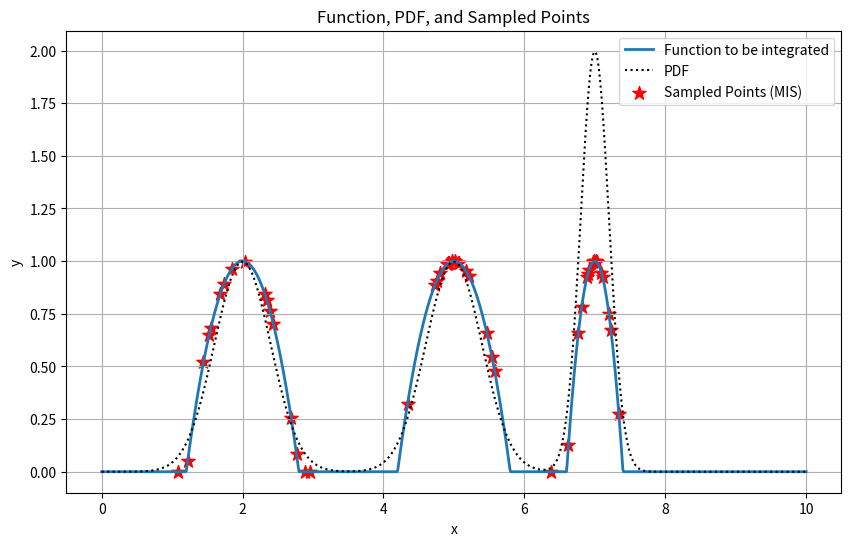

Here is the Python script that generated this plot:
import numpy as np
import matplotlib.pyplot as plt

def calculate_function_values(x_values, lower_bounds, upper_bounds):
    """Calculate the values of the function to be integrated."""
    x_values = np.atleast_1d(x_values)
    return np.array([
        np.sum([
            np.maximum(0, -(4 / (upper_bound - lower_bound) ** 2) * (x - lower_bound) * (x - upper_bound))
            for lower_bound, upper_bound in zip(lower_bounds, upper_bounds)
        ])
        for x in x_values
    ])

def calculate_normal_pdf(x, mean, std_dev):
    """Calculate the probability density function (PDF) for a normal distribution."""
    return (1 / (std_dev * np.sqrt(2 * np.pi))) * np.exp(-((x - mean) ** 2) / (2 * std_dev**2))

def calculate_balance_heuristic_weights(x, sample_counts, means, std_devs, index):
    """Calculate weights using the balance heuristic method."""
    return (
        sample_counts[index]
        * calculate_normal_pdf(x, means[index], std_devs[index])
        / sum([
            sample_count * calculate_normal_pdf(x, mean, std_dev)
            for sample_count, mean, std_dev in zip(sample_counts, means, std_devs)
        ])
    )

def calculate_power_heuristic_weights(x, sample_counts, means, std_devs, index, beta=2):
    """Calculate weights using the power heuristic method."""
    pdf_values = [
        sample_count * calculate_normal_pdf(x, mean, std_dev)
        for sample_count, mean, std_dev in zip(sample_counts, means, std_devs)
    ]

    numerator = pdf_values[index] ** beta
    denominator = sum(pdf_val ** beta for pdf_val in pdf_values)

    return numerator / denominator

def calculate_maximum_heuristic_weights(x, sample_counts, means, std_devs, index):
    """Calculate weights using the maximum heuristic method."""
    pdf_values = [
        sample_count * calculate_normal_pdf(x, mean, std_dev)
        for sample_count, mean, std_dev in zip(sample_counts, means, std_devs)
    ]

    return float(pdf_values[index] == max(pdf_values))

def calculate_cutoff_heuristic_weights(x, sample_counts, means, std_devs, index, alpha=0.5):
    """Calculate weights using the cutoff heuristic method."""
    pdf_values = [
        sample_count * calculate_normal_pdf(x, mean, std_dev)
        for sample_count, mean, std_dev in zip(sample_counts, means, std_devs)
    ]

    q_max = max(pdf_values)
    q_index = pdf_values[index]

    if q_index < alpha * q_max:
        return 0
    else:
        denominator = sum(q_k for q_k in pdf_values if q_k >= alpha * q_max)
        return q_index / denominator


def calculate_mis_estimate(total_samples, alpha_values, means, std_devs, lower_bounds, upper_bounds, heuristic="balance"):
    """Calculate the MIS estimate."""
    num_distributions = len(alpha_values)

    samples_per_distribution = np.round(alpha_values * total_samples).astype(int)
    total_samples = sum(samples_per_distribution)

    estimate = 0
    sampled_points_x = []
    sampled_points_y = []
    variance = 0
    iteration = 1
    t = 0

    for index in range(num_distributions):
        for _ in range(samples_per_distribution[index]):
            x_sample = std_devs[index] * np.random.randn() + means[index]
            y_sample = calculate_function_values(x_sample, lower_bounds, upper_bounds)

            weight = globals()[f"calculate_{heuristic}_heuristic_weights"](x_sample, samples_per_distribution, means, std_devs, index)

            sampled_points_x.append(x_sample)
            sampled_points_y.append(y_sample)

            weighted_sample = (float(weight * (y_sample / calculate_normal_pdf(x_sample, means[index], std_devs[index]))) / samples_per_distribution[index]) * total_samples
            if iteration > 1:
                t += (1 - (1 / iteration)) * ((weighted_sample - estimate / (iteration - 1)) ** 2)

            estimate += weighted_sample
            variance += weighted_sample**2
            iteration += 1

    estimate = estimate / total_samples
    variance = (variance / (total_samples**2 - total_samples)) - (estimate**2 / (total_samples - 1))
    sigma_variance = t / (total_samples - 1)
    alternate_variance = sigma_variance / total_samples

    return estimate, sampled_points_x, sampled_points_y, variance, alternate_variance

def plot_results(x_values, y_values, pdf_values, sampled_points_x, lower_bounds, upper_bounds):
    """Plot the results."""
    plt.figure(figsize=(10, 6))
    plt.plot(x_values, y_values, label="Function to be integrated", linewidth=2)
    plt.plot(x_values, pdf_values, "k:", label="PDF")
    plt.scatter(
        sampled_points_x,
        calculate_function_values(np.array(sampled_points_x), lower_bounds, upper_bounds),
        color="red",
        marker="*",
        s=100,
        label="Sampled Points (MIS)",
    )
    plt.xlabel("x")
    plt.ylabel("y")
    plt.title("Function, PDF, and Sampled Points")
    plt.legend()
    plt.grid(True)
    plt.show()

def main():
    """Main function to compute MIS estimate and plot the results."""
    NUM_SAMPLES = 50
    alpha_values = np.array([0.3333, 0.3333, 0.3333])
    means = np.array([2, 5, 7])
    std_devs = np.array([0.8, 0.8, 0.4]) / 2
    lower_bounds = means - 2 * std_devs
    upper_bounds = means + 2 * std_devs

    np.random.seed(8)

    mis_estimate, sampled_points_x, _, variance, alternate_variance = calculate_mis_estimate(
        NUM_SAMPLES, alpha_values, means, std_devs, lower_bounds, upper_bounds
    )

    print(f"Result of the integral with MIS: {mis_estimate}")
    print(f"Variance of the integral with MIS: {variance}")
    print(f"Alternate variance of the integral with MIS: {alternate_variance}")

    x_values = np.linspace(0, 10, 1000)
    y_values = calculate_function_values(x_values, lower_bounds, upper_bounds)
    pdf_values = sum([
        (1 / (std_dev * np.sqrt(2 * np.pi)))
        * np.exp(-((x_values - mean) ** 2) / (2 * std_dev ** 2))
        for mean, std_dev in zip(means, std_devs)
    ])

    plot_results(x_values, y_values, pdf_values, sampled_points_x, lower_bounds, upper_bounds)

if __name__ == "__main__":
    main()

